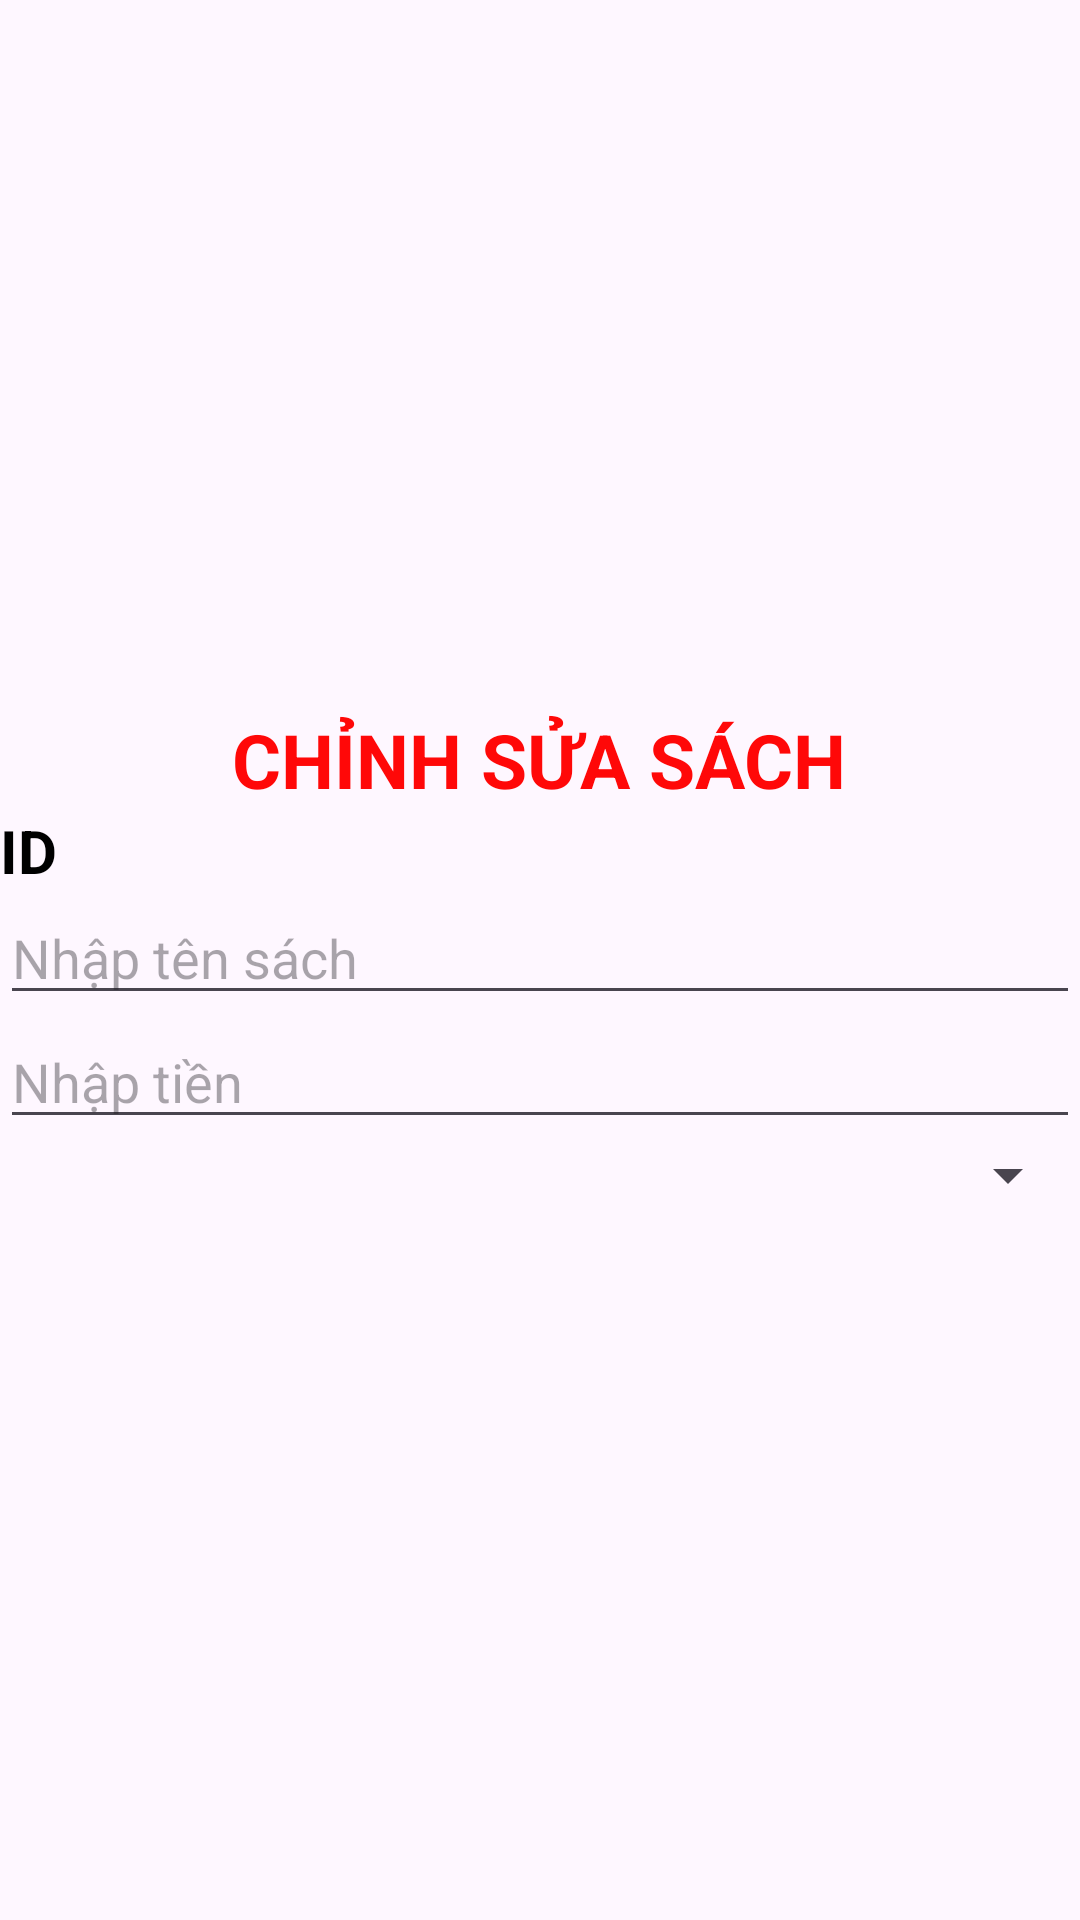

Layout XML and referenced resources for this Android screen:
<!-- AndroidManifest.xml: application theme Theme.Duanmau_ph39820 -->
<!-- res/layout/dialog_sua_sach.xml -->
<?xml version="1.0" encoding="utf-8"?>
<LinearLayout xmlns:android="http://schemas.android.com/apk/res/android"
    xmlns:tools="http://schemas.android.com/tools"
    android:layout_width="match_parent"
    android:layout_height="wrap_content"
    android:gravity="center"
    android:orientation="vertical"
    android:layout_margin="10dp">
    <TextView
        android:layout_width="wrap_content"
        android:layout_height="wrap_content"
        android:text="CHỈNH SỬA SÁCH"
        android:textSize="25sp"
        android:textStyle="bold"
        android:textColor="#FF0808"/>
    <TextView
        android:id="@+id/tv_idedit_Sach"
        android:layout_width="wrap_content"
        android:layout_height="wrap_content"
        android:text="ID"
        android:textSize="20sp"
        android:textStyle="bold"
        android:textColor="#000000"
        android:layout_gravity="start"/>

    <EditText
        android:id="@+id/edt_edit_tensach"
        android:layout_width="match_parent"
        android:layout_height="wrap_content"
        android:hint="Nhập tên sách"
        tools:ignore="TouchTargetSizeCheck" />

    <EditText
        android:id="@+id/edt_edt_tien"
        android:layout_width="match_parent"
        android:layout_height="wrap_content"
        android:hint="Nhập tiền"
        tools:ignore="TouchTargetSizeCheck" />

    <Spinner
        android:id="@+id/spn_edit_loaisach"
        android:layout_width="match_parent"
        android:layout_height="wrap_content"
        tools:ignore="TouchTargetSizeCheck" />
</LinearLayout>
<!-- resources referenced by this layout -->
<resources>
  <style name="Theme.Duanmau_ph39820" parent="Base.Theme.Duanmau_ph39820" />
  <style name="Base.Theme.Duanmau_ph39820" parent="Theme.Material3.DayNight.NoActionBar">
          
          
      </style>
</resources>
